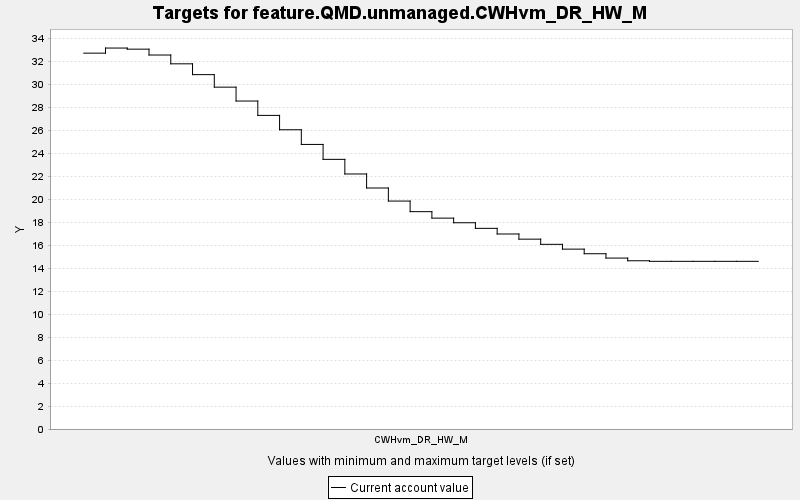

Source data for this figure (header and first rows):
TARGET, PERIOD, YEAR, PERIODWIDTH, MINIMUM, MAXIMUM, MINWEIGHT, MAXWEIGHT, CURRENT, SUMMARY
feature.QMD.unmanaged.CWHvm_DR_HW_M, 0, 0, 10.0, 0.0, 10000, 1.0, 1.0, 32.72, 0.0
feature.QMD.unmanaged.CWHvm_DR_HW_M, 1, 10, 10.0, 0.0, 10000, 1.0, 1.0, 33.16, 0.0
feature.QMD.unmanaged.CWHvm_DR_HW_M, 2, 20, 10.0, 0.0, 10000, 1.0, 1.0, 33.07, 0.0
feature.QMD.unmanaged.CWHvm_DR_HW_M, 3, 30, 10.0, 0.0, 10000, 1.0, 1.0, 32.56, 0.0
feature.QMD.unmanaged.CWHvm_DR_HW_M, 4, 40, 10.0, 0.0, 10000, 1.0, 1.0, 31.79, 0.0
feature.QMD.unmanaged.CWHvm_DR_HW_M, 5, 50, 10.0, 0.0, 10000, 1.0, 1.0, 30.85, 0.0
feature.QMD.unmanaged.CWHvm_DR_HW_M, 6, 60, 10.0, 0.0, 10000, 1.0, 1.0, 29.76, 0.0
feature.QMD.unmanaged.CWHvm_DR_HW_M, 7, 70, 10.0, 0.0, 10000, 1.0, 1.0, 28.55, 0.0
feature.QMD.unmanaged.CWHvm_DR_HW_M, 8, 80, 10.0, 0.0, 10000, 1.0, 1.0, 27.3, 0.0
feature.QMD.unmanaged.CWHvm_DR_HW_M, 9, 90, 10.0, 0.0, 10000, 1.0, 1.0, 26.05, 0.0
feature.QMD.unmanaged.CWHvm_DR_HW_M, 10, 100, 10.0, 0.0, 10000, 1.0, 1.0, 24.77, 0.0
feature.QMD.unmanaged.CWHvm_DR_HW_M, 11, 110, 10.0, 0.0, 10000, 1.0, 1.0, 23.47, 0.0
feature.QMD.unmanaged.CWHvm_DR_HW_M, 12, 120, 10.0, 0.0, 10000, 1.0, 1.0, 22.2, 0.0
feature.QMD.unmanaged.CWHvm_DR_HW_M, 13, 130, 10.0, 0.0, 10000, 1.0, 1.0, 20.98, 0.0
feature.QMD.unmanaged.CWHvm_DR_HW_M, 14, 140, 10.0, 0.0, 10000, 1.0, 1.0, 19.84, 0.0
feature.QMD.unmanaged.CWHvm_DR_HW_M, 15, 150, 10.0, 0.0, 10000, 1.0, 1.0, 18.92, 0.0
feature.QMD.unmanaged.CWHvm_DR_HW_M, 16, 160, 10.0, 0.0, 10000, 1.0, 1.0, 18.36, 0.0
feature.QMD.unmanaged.CWHvm_DR_HW_M, 17, 170, 10.0, 0.0, 10000, 1.0, 1.0, 17.95, 0.0
feature.QMD.unmanaged.CWHvm_DR_HW_M, 18, 180, 10.0, 0.0, 10000, 1.0, 1.0, 17.47, 0.0
feature.QMD.unmanaged.CWHvm_DR_HW_M, 19, 190, 10.0, 0.0, 10000, 1.0, 1.0, 16.98, 0.0
feature.QMD.unmanaged.CWHvm_DR_HW_M, 20, 200, 10.0, 0.0, 10000, 1.0, 1.0, 16.53, 0.0
feature.QMD.unmanaged.CWHvm_DR_HW_M, 21, 210, 10.0, 0.0, 10000, 1.0, 1.0, 16.08, 0.0
feature.QMD.unmanaged.CWHvm_DR_HW_M, 22, 220, 10.0, 0.0, 10000, 1.0, 1.0, 15.66, 0.0
feature.QMD.unmanaged.CWHvm_DR_HW_M, 23, 230, 10.0, 0.0, 10000, 1.0, 1.0, 15.26, 0.0
feature.QMD.unmanaged.CWHvm_DR_HW_M, 24, 240, 10.0, 0.0, 10000, 1.0, 1.0, 14.88, 0.0
feature.QMD.unmanaged.CWHvm_DR_HW_M, 25, 250, 10.0, 0.0, 10000, 1.0, 1.0, 14.65, 0.0
feature.QMD.unmanaged.CWHvm_DR_HW_M, 26, 260, 10.0, 0.0, 10000, 1.0, 1.0, 14.6, 0.0
feature.QMD.unmanaged.CWHvm_DR_HW_M, 27, 270, 10.0, 0.0, 10000, 1.0, 1.0, 14.6, 0.0
feature.QMD.unmanaged.CWHvm_DR_HW_M, 28, 280, 10.0, 0.0, 10000, 1.0, 1.0, 14.6, 0.0
feature.QMD.unmanaged.CWHvm_DR_HW_M, 29, 290, 10.0, 0.0, 10000, 1.0, 1.0, 14.6, 0.0
feature.QMD.unmanaged.CWHvm_DR_HW_M, 30, 300, 10.0, 0.0, 10000, 1.0, 1.0, 14.6, 0.0
